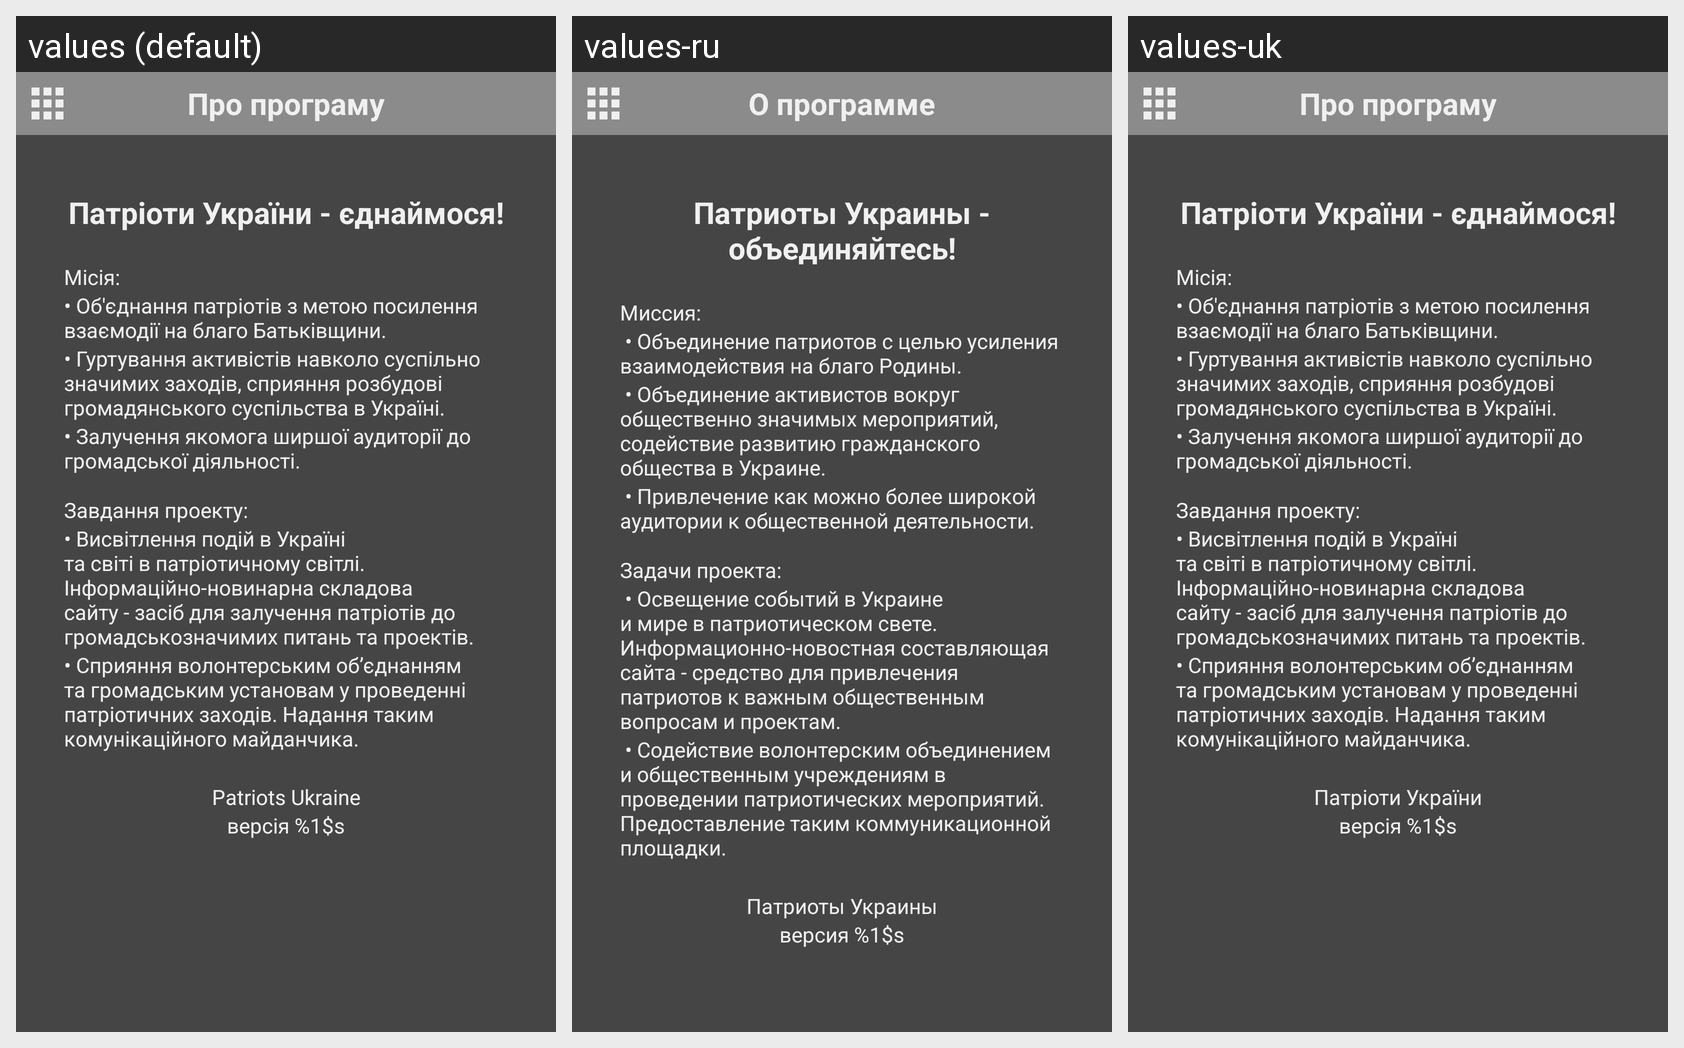

Locale-by-locale string values for the Android screen shown in this grid:
Android screen res/layout/about_layout.xml rendered under 3 locales, left to right: values (default), values-ru, values-uk. Device: Nexus 5 (rendered at 1080×1920; each locale shown at half size, 540×960, under a caption strip naming it); theme FullScreen_Theme_Dark.
Strings drawn on this screen, with the default value and each locale's value (text and hints the layout hard-codes appear in the picture but are not listed):

menu_about
  values: Про програму
  values-ru: О программе
  values-uk: Про програму

about_01
  values: Патріоти України - єднаймося!
  values-ru: Патриоты Украины - объединяйтесь!
  values-uk: Патріоти України - єднаймося!

about_02
  values: Місія:
  values-ru: Миссия:
  values-uk: Місія:

about_03
  values: • Об'єднання патріотів з метою посилення взаємодії на благо Батьківщини.
  values-ru:  • Объединение патриотов с целью усиления взаимодействия на благо Родины.
  values-uk: • Об'єднання патріотів з метою посилення взаємодії на благо Батьківщини.

about_04
  values: • Гуртування активістів навколо суспільно значимих заходів, сприяння розбудові громадянського суспільства в Україні.
  values-ru:  • Объединение активистов вокруг общественно значимых мероприятий, содействие развитию гражданского общества в Украине.
  values-uk: • Гуртування активістів навколо суспільно значимих заходів, сприяння розбудові громадянського суспільства в Україні.

about_05
  values: • Залучення якомога ширшої аудиторії до громадської діяльності.
  values-ru:  • Привлечение как можно более широкой аудитории к общественной деятельности.
  values-uk: • Залучення якомога ширшої аудиторії до громадської діяльності.

about_06
  values: Завдання проекту:
  values-ru: Задачи проекта:
  values-uk: Завдання проекту:

about_07
  values: • Висвітлення подій в Україні та світі в патріотичному світлі. Інформаційно-новинарна складова сайту - засіб для залучення патріотів до громадськозначимих питань та проектів.
  values-ru:  • Освещение событий в Украине и мире в патриотическом свете. Информационно-новостная составляющая сайта - средство для привлечения патриотов к важным общественным вопросам и проектам.
  values-uk: • Висвітлення подій в Україні та світі в патріотичному світлі. Інформаційно-новинарна складова сайту - засіб для залучення патріотів до громадськозначимих питань та проектів.

about_08
  values: • Сприяння волонтерським об’єднанням та громадським установам у проведенні патріотичних заходів. Надання таким комунікаційного майданчика.
  values-ru:  • Содействие волонтерским объединением и общественным учреждениям в проведении патриотических мероприятий. Предоставление таким коммуникационной площадки.
  values-uk: • Сприяння волонтерським об’єднанням та громадським установам у проведенні патріотичних заходів. Надання таким комунікаційного майданчика.

app_name
  values: Patriots Ukraine
  values-ru: Патриоты Украины
  values-uk: Патріоти України

version
  values: версія %1$s
  values-ru: версия %1$s
  values-uk: версія %1$s
